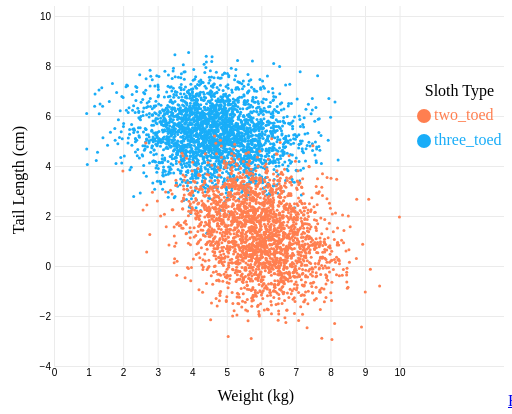
D3 v7 page, settled after 360 driven frames (6 s of simulated time); the page loaded 1 data file(s).


                var hoveredValue = null;
                var filteredData;
                var margin = {top: 10, right: 70, bottom: 40, left: 50},
                    width = 500 - margin.left - margin.right,
                    height = 400 - margin.top - margin.bottom;

                var Svg = d3.select("body")
                    .append("svg")
                    .attr("width", width + margin.left + margin.right)
                    .attr("height", height + margin.top + margin.bottom)
                    .append("g")
                    .attr("transform","translate(" + margin.left + "," + margin.top + ")")


            d3.csv("sloth_data.csv").then((data) => {
                data.forEach((d) => {
                    d.claw_length_cm = +d.claw_length_cm;
                    d.size_cm = + d.size_cm;
                    d.tail_length_cm = + d.tail_length_cm;
                    d.weight_kg = + d.weight_kg;
            });
            // Place Function Calls Here ---------------------------------------------------------------
            generateGraph(data);
            var filteredData = data;
            });

            // Functions
            var formatData = function(data){
                var formattedData = data;
                return formattedData;
            }
            var selectState = function (data) {
                console.log(hoveredValue);
                var filteredData = data.filter(f => hoveredValue === f.specie);
                console.log(filteredData)
            
            };
            var generateGraph = function(data){
                console.log(hoveredValue)
                // X-axis Configuration -------------------------------------------------------------------------------------------------------
                var x = d3.scaleLinear()
                    .domain([0 , (d3.max(data, function(d){return d.weight_kg}))+1])
                    .range([ 0, width])
                Svg.append("g")
                    .attr("transform", "translate(0," + height + ")")
                    .call(d3.axisBottom(x).tickSize(-height*1.2).ticks(10))
                    .select(".domain").remove()
                // Y-axis Configuration -------------------------------------------------------------------------------------------------------
                var y = d3.scaleLinear()
                    .domain([-4, (d3.max(data, function(d){return d.tail_length_cm}))+1])
                    .range([ height, 0])
                    .nice()
                Svg.append("g")
                    .call(d3.axisLeft(y).tickSize(-width*1.3).ticks(7))
                    .select(".domain").remove()
                    Svg.selectAll(".tick line").attr("stroke", "#EBEBEB")
                // X-axis Label ---------------------------------------------------------------------------------------------------------------
                Svg.append("text")
                    .attr("text-anchor", "end")
                    .attr("x", width / 2 + margin.left)
                    .attr("y", height + margin.top + 25)
                    .text("Weight (kg)");

                // Y-axis Label ---------------------------------------------------------------------------------------------------------------
                Svg.append("text")
                    .attr("text-anchor", "end")
                    .attr("transform", "rotate(-90)")
                    .attr("y", -margin.left+20)
                    .attr("x", -margin.top - 100)
                    .text("Tail Length (cm)")
                
                // set the color scale
                var colorScale = d3.scaleOrdinal()
                    .domain(["two_toed", "three_toed"])
                    .range([ "#FF7F50", "#19ADF8"])

                
                // Plot the points on the graph
                Svg.append('g')
                    .selectAll("dot")
                    .data(data)
                    .enter()
                    .append("circle")
                    .attr("class", function(d){return d.specie;})
                    .attr("cx", function (d) { return x(d.weight_kg); } )
                    .attr("cy", function (d) { return y(d.tail_length_cm); } )
                    .attr("r", 1.5)
                    .style("fill", function (d) { return colorScale(d.specie) } )
                    .on("mouseover", function(d,i){
                        var xPosition = parseFloat(d3.select(this).attr("cx")) + 20;
                        var yPosition = parseFloat(d3.select(this).attr("cy")) + 14;
                        d3.select("#tooltip")
                            .style("left", xPosition + "px")
                            .style("top", yPosition + "px")
                            .select("#weight")
                            .text(i.weight_kg)
                        d3.select("#tooltip")
                            .select("#tail")
                            .text(i.tail_length_cm)
                        d3.select("#tooltip").classed("hidden", false);
                            })

                    .on("mouseout", function() {d3.select("#tooltip").classed("hidden", true)
;})
                    Svg.selectAll("legendCircles")
                    .data(colorScale.domain())
                    .enter()
                    .append("circle")
                        .attr("cx", 370)
                        .attr("cy", function(d,i){ return 100 + i*25})
                        .attr("r", 7)
                        .attr("class", function(d){return d;})
                        .style("fill", function(d){ return colorScale(d)})
                    .on("click", function(d,i){
                        var currentOpacity = d3.selectAll("." + i).style("opacity")
                        console.log(currentOpacity)
                        d3.selectAll("." + i).transition().style("opacity", currentOpacity == 1 ? 0.2:1)
                    })

                    Svg.selectAll("legendLabels")
                         .data(colorScale.domain())
                        .enter()
                        .append("text")
                            .attr("x", 380)
                            .attr("y", function(d,i){ return 100 + i*25})
                            .attr("class", function(d){return d;})
                            .style("fill", function(d){ return colorScale(d)})
                            .text(function(d){return d;})
                            .attr("text-anchor", "left")
                            .style("alignment-baseline", "middle")

                    Svg.append("text")
                        .attr("text-anchor", "end")
                        .attr("x", 440)
                        .attr("y", 80 )
                        .text("Sloth Type");
            }
        

### data: sloth_data.csv
id, claw_length_cm, endangered, size_cm, specie, sub_specie, tail_length_cm, weight_kg
0, 6.825, critically_endangered, 52, three_toed, Pygmy three-toed sloth, 4.448, 3.57
1, 8.26, critically_endangered, 50.08, three_toed, Pygmy three-toed sloth, 6.286, 2.844
2, 8.662, critically_endangered, 51.5, three_toed, Pygmy three-toed sloth, 4.551, 1.259
3, 8.467, critically_endangered, 50.12, three_toed, Pygmy three-toed sloth, 6.983, 2.392
4, 7.104, critically_endangered, 51.36, three_toed, Pygmy three-toed sloth, 5.411, 3.163
5, 7.268, critically_endangered, 50.54, three_toed, Pygmy three-toed sloth, 3.672, 3.305
6, 7.195, critically_endangered, 49.66, three_toed, Pygmy three-toed sloth, 4.179, 2.854
7, 7.455, critically_endangered, 50.99, three_toed, Pygmy three-toed sloth, 3.418, 3.861
8, 6.773, critically_endangered, 48.39, three_toed, Pygmy three-toed sloth, 6.601, 4.492
9, 8.16, critically_endangered, 49.49, three_toed, Pygmy three-toed sloth, 4.058, 0.964
10, 7.43, critically_endangered, 49.65, three_toed, Pygmy three-toed sloth, 4.446, 2.551
11, 7.31, critically_endangered, 50.09, three_toed, Pygmy three-toed sloth, 6.853, 5.494
12, 8.885, critically_endangered, 49.51, three_toed, Pygmy three-toed sloth, 6.179, 3.066
13, 7.041, critically_endangered, 50.77, three_toed, Pygmy three-toed sloth, 6.346, 2.897
14, 8.341, critically_endangered, 49.12, three_toed, Pygmy three-toed sloth, 5.527, 2.444
15, 8.372, critically_endangered, 51.1, three_toed, Pygmy three-toed sloth, 4.803, 2.837
16, 7.825, critically_endangered, 51.34, three_toed, Pygmy three-toed sloth, 4.516, 3.732
17, 6.261, critically_endangered, 50.18, three_toed, Pygmy three-toed sloth, 5.499, 1.759
18, 5.262, critically_endangered, 49.42, three_toed, Pygmy three-toed sloth, 5.13, 1.417
19, 8.271, critically_endangered, 51.06, three_toed, Pygmy three-toed sloth, 6.174, 2.575
20, 7.291, critically_endangered, 50.2, three_toed, Pygmy three-toed sloth, 6.148, 3.39
21, 7.734, critically_endangered, 48.93, three_toed, Pygmy three-toed sloth, 5.629, 4.526
22, 8.147, critically_endangered, 50.05, three_toed, Pygmy three-toed sloth, 5.087, 1.976
23, 8.447, critically_endangered, 51.47, three_toed, Pygmy three-toed sloth, 6.214, 1.916
24, 9.378, critically_endangered, 50.91, three_toed, Pygmy three-toed sloth, 6.37, 4.569
25, 7.144, critically_endangered, 49.76, three_toed, Pygmy three-toed sloth, 5.164, 2.752
26, 8.998, critically_endangered, 50.37, three_toed, Pygmy three-toed sloth, 5.086, 2.919
27, 8.647, critically_endangered, 50.64, three_toed, Pygmy three-toed sloth, 3.75, 2.976
28, 7.114, critically_endangered, 50.21, three_toed, Pygmy three-toed sloth, 5.428, 2.329
29, 6.663, critically_endangered, 51.19, three_toed, Pygmy three-toed sloth, 7.206, 2.128
30, 7.618, critically_endangered, 48.8, three_toed, Pygmy three-toed sloth, 5.526, 2.495
31, 7.845, critically_endangered, 47.74, three_toed, Pygmy three-toed sloth, 4.12, 1.96
32, 7.967, critically_endangered, 50.59, three_toed, Pygmy three-toed sloth, 7.134, 1.383
33, 6.981, critically_endangered, 51.2, three_toed, Pygmy three-toed sloth, 6.137, 2.349
34, 6.26, critically_endangered, 49.82, three_toed, Pygmy three-toed sloth, 6.376, 2.717
35, 7.569, critically_endangered, 51.23, three_toed, Pygmy three-toed sloth, 6.04, 2.858
36, 6.033, critically_endangered, 49.4, three_toed, Pygmy three-toed sloth, 6.049, 2.842
37, 8.829, critically_endangered, 50.42, three_toed, Pygmy three-toed sloth, 4.835, 1.55
38, 8.62, critically_endangered, 50.77, three_toed, Pygmy three-toed sloth, 4.727, 4.363
39, 7.102, critically_endangered, 52.02, three_toed, Pygmy three-toed sloth, 5.65, 3.116
40, 7.898, critically_endangered, 49.06, three_toed, Pygmy three-toed sloth, 4.292, 3.13
41, 7.587, critically_endangered, 50.88, three_toed, Pygmy three-toed sloth, 6.435, 3.097
42, 5.512, critically_endangered, 50.35, three_toed, Pygmy three-toed sloth, 5.65, 3.525
43, 7.865, critically_endangered, 51.3, three_toed, Pygmy three-toed sloth, 5.232, 3.85
44, 5.868, critically_endangered, 49, three_toed, Pygmy three-toed sloth, 6.386, 1.407
45, 7.059, critically_endangered, 50.26, three_toed, Pygmy three-toed sloth, 5.352, 1.634
46, 7.905, critically_endangered, 50.58, three_toed, Pygmy three-toed sloth, 4.807, 2.636
47, 8.534, critically_endangered, 50.11, three_toed, Pygmy three-toed sloth, 5.746, 5.745
48, 8.112, critically_endangered, 49.32, three_toed, Pygmy three-toed sloth, 5.457, 2.664
49, 7.221, critically_endangered, 51.05, three_toed, Pygmy three-toed sloth, 5.69, 4.442
50, 7.019, critically_endangered, 49.83, three_toed, Pygmy three-toed sloth, 6.777, 1.965
51, 7.229, critically_endangered, 49.66, three_toed, Pygmy three-toed sloth, 4.682, 0.948
52, 7.355, critically_endangered, 49.97, three_toed, Pygmy three-toed sloth, 6.478, 1.333
53, 6.559, critically_endangered, 49.84, three_toed, Pygmy three-toed sloth, 6.167, 3.968
54, 7.286, critically_endangered, 48.72, three_toed, Pygmy three-toed sloth, 5.38, 5.7
55, 7.313, critically_endangered, 48.7, three_toed, Pygmy three-toed sloth, 5.699, 2.015
56, 6.12, critically_endangered, 50.69, three_toed, Pygmy three-toed sloth, 6.026, 3.438
57, 8.465, critically_endangered, 51.98, three_toed, Pygmy three-toed sloth, 4.237, 3.204
58, 5.297, critically_endangered, 49.46, three_toed, Pygmy three-toed sloth, 5.747, 3.091
59, 8.171, critically_endangered, 51.35, three_toed, Pygmy three-toed sloth, 5.029, 1.769
... 4,940 more rows